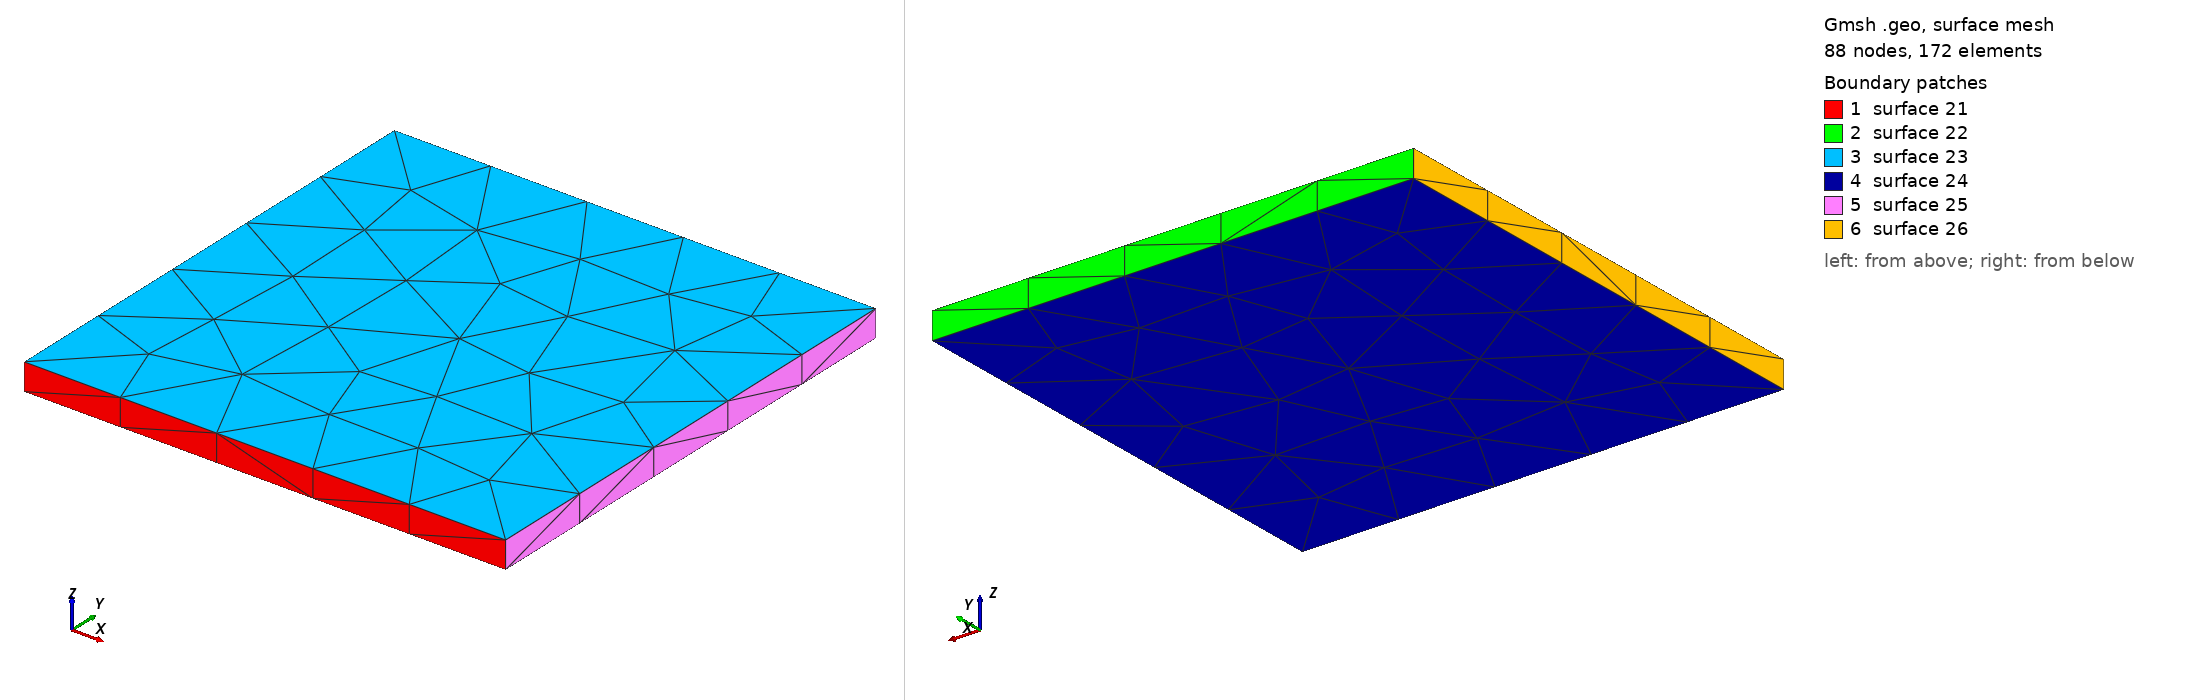

Gmsh geometry script, surface-meshed: 88 nodes, 172 surface elements. Boundary patches (legend numbers): 1 surface 21, 2 surface 22, 3 surface 23, 4 surface 24, 5 surface 25, 6 surface 26. Left view from above one corner, right view from below the opposite corner. The script declares no physical surfaces, so the legend lists its geometric surfaces. The drawing asked Gmsh for element sizes between 1% and 20% of the model's largest extent; the script's own settings can give other sizes.

=== markered_target_thin.geo (drawn) ===
meshPointDist = 0.2;

Point(1) = {-0.025, -0.025, -0.0014, meshPointDist};
Point(2) = {-0.025, -0.025, 0.0014, meshPointDist};
Point(3) = {0.025, -0.025, 0.0014, meshPointDist};
Point(4) = {0.025, -0.025, -0.0014, meshPointDist};
Point(5) = {-0.025, 0.025, -0.0014, meshPointDist};
Point(6) = {-0.025, 0.025, 0.0014, meshPointDist};
Point(7) = {0.025, 0.025, 0.0014, meshPointDist};
Point(8) = {0.025, 0.025, -0.0014, meshPointDist};
Line(9) = {1, 2};
Line(10) = {2, 3};
Line(11) = {3, 4};
Line(12) = {4, 1};
Line(13) = {5, 6};
Line(14) = {6, 7};
Line(15) = {7, 8};
Line(16) = {8, 5};
Line(17) = {1, 5};
Line(18) = {2, 6};
Line(19) = {3, 7};
Line(20) = {4, 8};
Line Loop(21) = {-9, -12, -11, -10};
Ruled Surface(21) = {21};
Line Loop(22) = {13, 14, 15, 16};
Ruled Surface(22) = {22};
Line Loop(23) = {10, 19, -14, -18};
Ruled Surface(23) = {23};
Line Loop(24) = {17, -16, -20, 12};
Ruled Surface(24) = {24};
Line Loop(25) = {11, 20, -15, -19};
Ruled Surface(25) = {25};
Line Loop(26) = {9, 18, -13, -17};
Ruled Surface(26) = {26};
Surface Loop(27) = {21, 22, 23, 24, 25, 26};
Volume(36) = {27};
